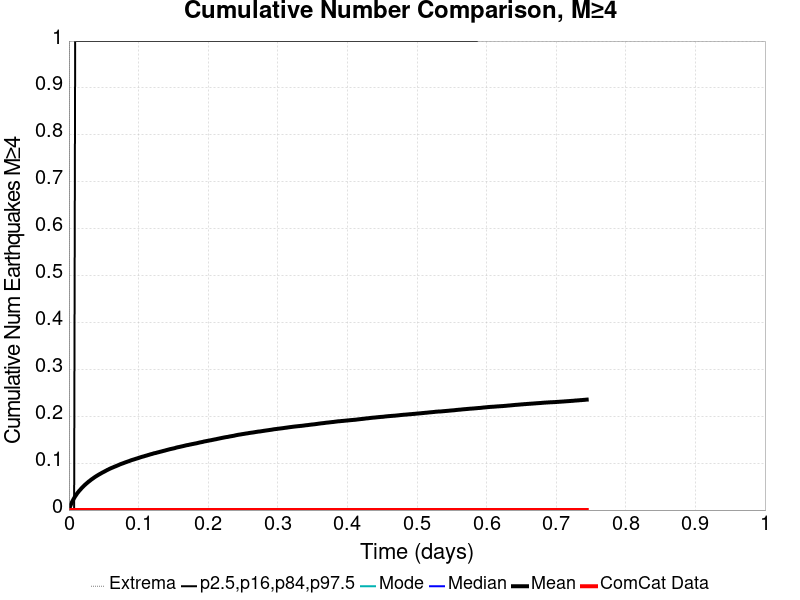

The table this chart was drawn from, first rows:
Time (days), ComCat Data, Simulation Mean, Simulation Median, Simulation Mode, Simulation Minimum, Simulation Maximum, 2.5 %-ile, 16 %-ile, 84 %-ile, 97.5 %-ile
0.0, 0.0, 0.0, 0.0, 0.0, 0.0, 0.0, 0.0, 0.0, 0.0, 0.0
0.001491, 0.0, 0.0069, 0.0, 0.0, 0.0, 4.0, 0.0, 0.0, 0.0, 0.0
0.002982, 0.0, 0.0123, 0.0, 0.0, 0.0, 4.0, 0.0, 0.0, 0.0, 0.0
0.004472, 0.0, 0.01717, 0.0, 0.0, 0.0, 6.0, 0.0, 0.0, 0.0, 0.0
0.005963, 0.0, 0.02144, 0.0, 0.0, 0.0, 7.0, 0.0, 0.0, 0.0, 0.0
0.007454, 0.0, 0.02551, 0.0, 0.0, 0.0, 7.0, 0.0, 0.0, 0.0, 0.0
0.008945, 0.0, 0.02924, 0.0, 0.0, 0.0, 9.0, 0.0, 0.0, 0.0, 1.0
0.01044, 0.0, 0.03238, 0.0, 0.0, 0.0, 11.0, 0.0, 0.0, 0.0, 1.0
0.01193, 0.0, 0.03586, 0.0, 0.0, 0.0, 15.0, 0.0, 0.0, 0.0, 1.0
0.01342, 0.0, 0.03848, 0.0, 0.0, 0.0, 15.0, 0.0, 0.0, 0.0, 1.0
0.01491, 0.0, 0.04132, 0.0, 0.0, 0.0, 17.0, 0.0, 0.0, 0.0, 1.0
0.0164, 0.0, 0.04354, 0.0, 0.0, 0.0, 19.0, 0.0, 0.0, 0.0, 1.0
0.01789, 0.0, 0.04622, 0.0, 0.0, 0.0, 21.0, 0.0, 0.0, 0.0, 1.0
0.01938, 0.0, 0.04848, 0.0, 0.0, 0.0, 22.0, 0.0, 0.0, 0.0, 1.0
0.02087, 0.0, 0.05068, 0.0, 0.0, 0.0, 23.0, 0.0, 0.0, 0.0, 1.0
0.02236, 0.0, 0.05287, 0.0, 0.0, 0.0, 23.0, 0.0, 0.0, 0.0, 1.0
0.02385, 0.0, 0.05492, 0.0, 0.0, 0.0, 24.0, 0.0, 0.0, 0.0, 1.0
0.02534, 0.0, 0.05685, 0.0, 0.0, 0.0, 24.0, 0.0, 0.0, 0.0, 1.0
0.02683, 0.0, 0.05868, 0.0, 0.0, 0.0, 24.0, 0.0, 0.0, 0.0, 1.0
0.02832, 0.0, 0.06066, 0.0, 0.0, 0.0, 24.0, 0.0, 0.0, 0.0, 1.0
0.02982, 0.0, 0.06219, 0.0, 0.0, 0.0, 24.0, 0.0, 0.0, 0.0, 1.0
0.03131, 0.0, 0.06405, 0.0, 0.0, 0.0, 25.0, 0.0, 0.0, 0.0, 1.0
0.0328, 0.0, 0.06571, 0.0, 0.0, 0.0, 28.0, 0.0, 0.0, 0.0, 1.0
0.03429, 0.0, 0.06722, 0.0, 0.0, 0.0, 32.0, 0.0, 0.0, 0.0, 1.0
0.03578, 0.0, 0.06885, 0.0, 0.0, 0.0, 35.0, 0.0, 0.0, 0.0, 1.0
0.03727, 0.0, 0.07037, 0.0, 0.0, 0.0, 36.0, 0.0, 0.0, 0.0, 1.0
0.03876, 0.0, 0.07185, 0.0, 0.0, 0.0, 38.0, 0.0, 0.0, 0.0, 1.0
0.04025, 0.0, 0.07316, 0.0, 0.0, 0.0, 38.0, 0.0, 0.0, 0.0, 1.0
0.04174, 0.0, 0.07454, 0.0, 0.0, 0.0, 39.0, 0.0, 0.0, 0.0, 1.0
0.04323, 0.0, 0.07586, 0.0, 0.0, 0.0, 41.0, 0.0, 0.0, 0.0, 1.0
0.04472, 0.0, 0.0771, 0.0, 0.0, 0.0, 43.0, 0.0, 0.0, 0.0, 1.0
0.04621, 0.0, 0.07832, 0.0, 0.0, 0.0, 45.0, 0.0, 0.0, 0.0, 1.0
0.0477, 0.0, 0.07967, 0.0, 0.0, 0.0, 47.0, 0.0, 0.0, 0.0, 1.0
0.0492, 0.0, 0.08075, 0.0, 0.0, 0.0, 50.0, 0.0, 0.0, 0.0, 1.0
0.05069, 0.0, 0.08192, 0.0, 0.0, 0.0, 50.0, 0.0, 0.0, 0.0, 1.0
0.05218, 0.0, 0.0831, 0.0, 0.0, 0.0, 51.0, 0.0, 0.0, 0.0, 1.0
0.05367, 0.0, 0.08433, 0.0, 0.0, 0.0, 52.0, 0.0, 0.0, 0.0, 1.0
0.05516, 0.0, 0.08549, 0.0, 0.0, 0.0, 53.0, 0.0, 0.0, 0.0, 1.0
0.05665, 0.0, 0.08654, 0.0, 0.0, 0.0, 53.0, 0.0, 0.0, 0.0, 1.0
0.05814, 0.0, 0.08769, 0.0, 0.0, 0.0, 53.0, 0.0, 0.0, 0.0, 1.0
0.05963, 0.0, 0.08874, 0.0, 0.0, 0.0, 53.0, 0.0, 0.0, 0.0, 1.0
0.06112, 0.0, 0.08969, 0.0, 0.0, 0.0, 54.0, 0.0, 0.0, 0.0, 1.0
0.06261, 0.0, 0.09061, 0.0, 0.0, 0.0, 56.0, 0.0, 0.0, 0.0, 1.0
0.0641, 0.0, 0.09155, 0.0, 0.0, 0.0, 56.0, 0.0, 0.0, 0.0, 1.0
0.06559, 0.0, 0.09253, 0.0, 0.0, 0.0, 57.0, 0.0, 0.0, 0.0, 1.0
0.06709, 0.0, 0.09331, 0.0, 0.0, 0.0, 58.0, 0.0, 0.0, 0.0, 1.0
0.06858, 0.0, 0.09434, 0.0, 0.0, 0.0, 58.0, 0.0, 0.0, 0.0, 1.0
0.07007, 0.0, 0.0952, 0.0, 0.0, 0.0, 58.0, 0.0, 0.0, 0.0, 1.0
0.07156, 0.0, 0.09617, 0.0, 0.0, 0.0, 58.0, 0.0, 0.0, 0.0, 1.0
0.07305, 0.0, 0.09724, 0.0, 0.0, 0.0, 60.0, 0.0, 0.0, 0.0, 1.0
0.07454, 0.0, 0.09806, 0.0, 0.0, 0.0, 60.0, 0.0, 0.0, 0.0, 1.0
0.07603, 0.0, 0.0989, 0.0, 0.0, 0.0, 62.0, 0.0, 0.0, 0.0, 1.0
0.07752, 0.0, 0.09967, 0.0, 0.0, 0.0, 62.0, 0.0, 0.0, 0.0, 1.0
0.07901, 0.0, 0.1005, 0.0, 0.0, 0.0, 63.0, 0.0, 0.0, 0.0, 1.0
0.0805, 0.0, 0.1014, 0.0, 0.0, 0.0, 63.0, 0.0, 0.0, 0.0, 1.0
0.08199, 0.0, 0.1022, 0.0, 0.0, 0.0, 63.0, 0.0, 0.0, 0.0, 1.0
0.08348, 0.0, 0.1029, 0.0, 0.0, 0.0, 63.0, 0.0, 0.0, 0.0, 1.0
0.08497, 0.0, 0.1037, 0.0, 0.0, 0.0, 63.0, 0.0, 0.0, 0.0, 1.0
0.08647, 0.0, 0.1045, 0.0, 0.0, 0.0, 63.0, 0.0, 0.0, 0.0, 1.0
0.08796, 0.0, 0.1053, 0.0, 0.0, 0.0, 63.0, 0.0, 0.0, 0.0, 1.0
... 440 more rows
